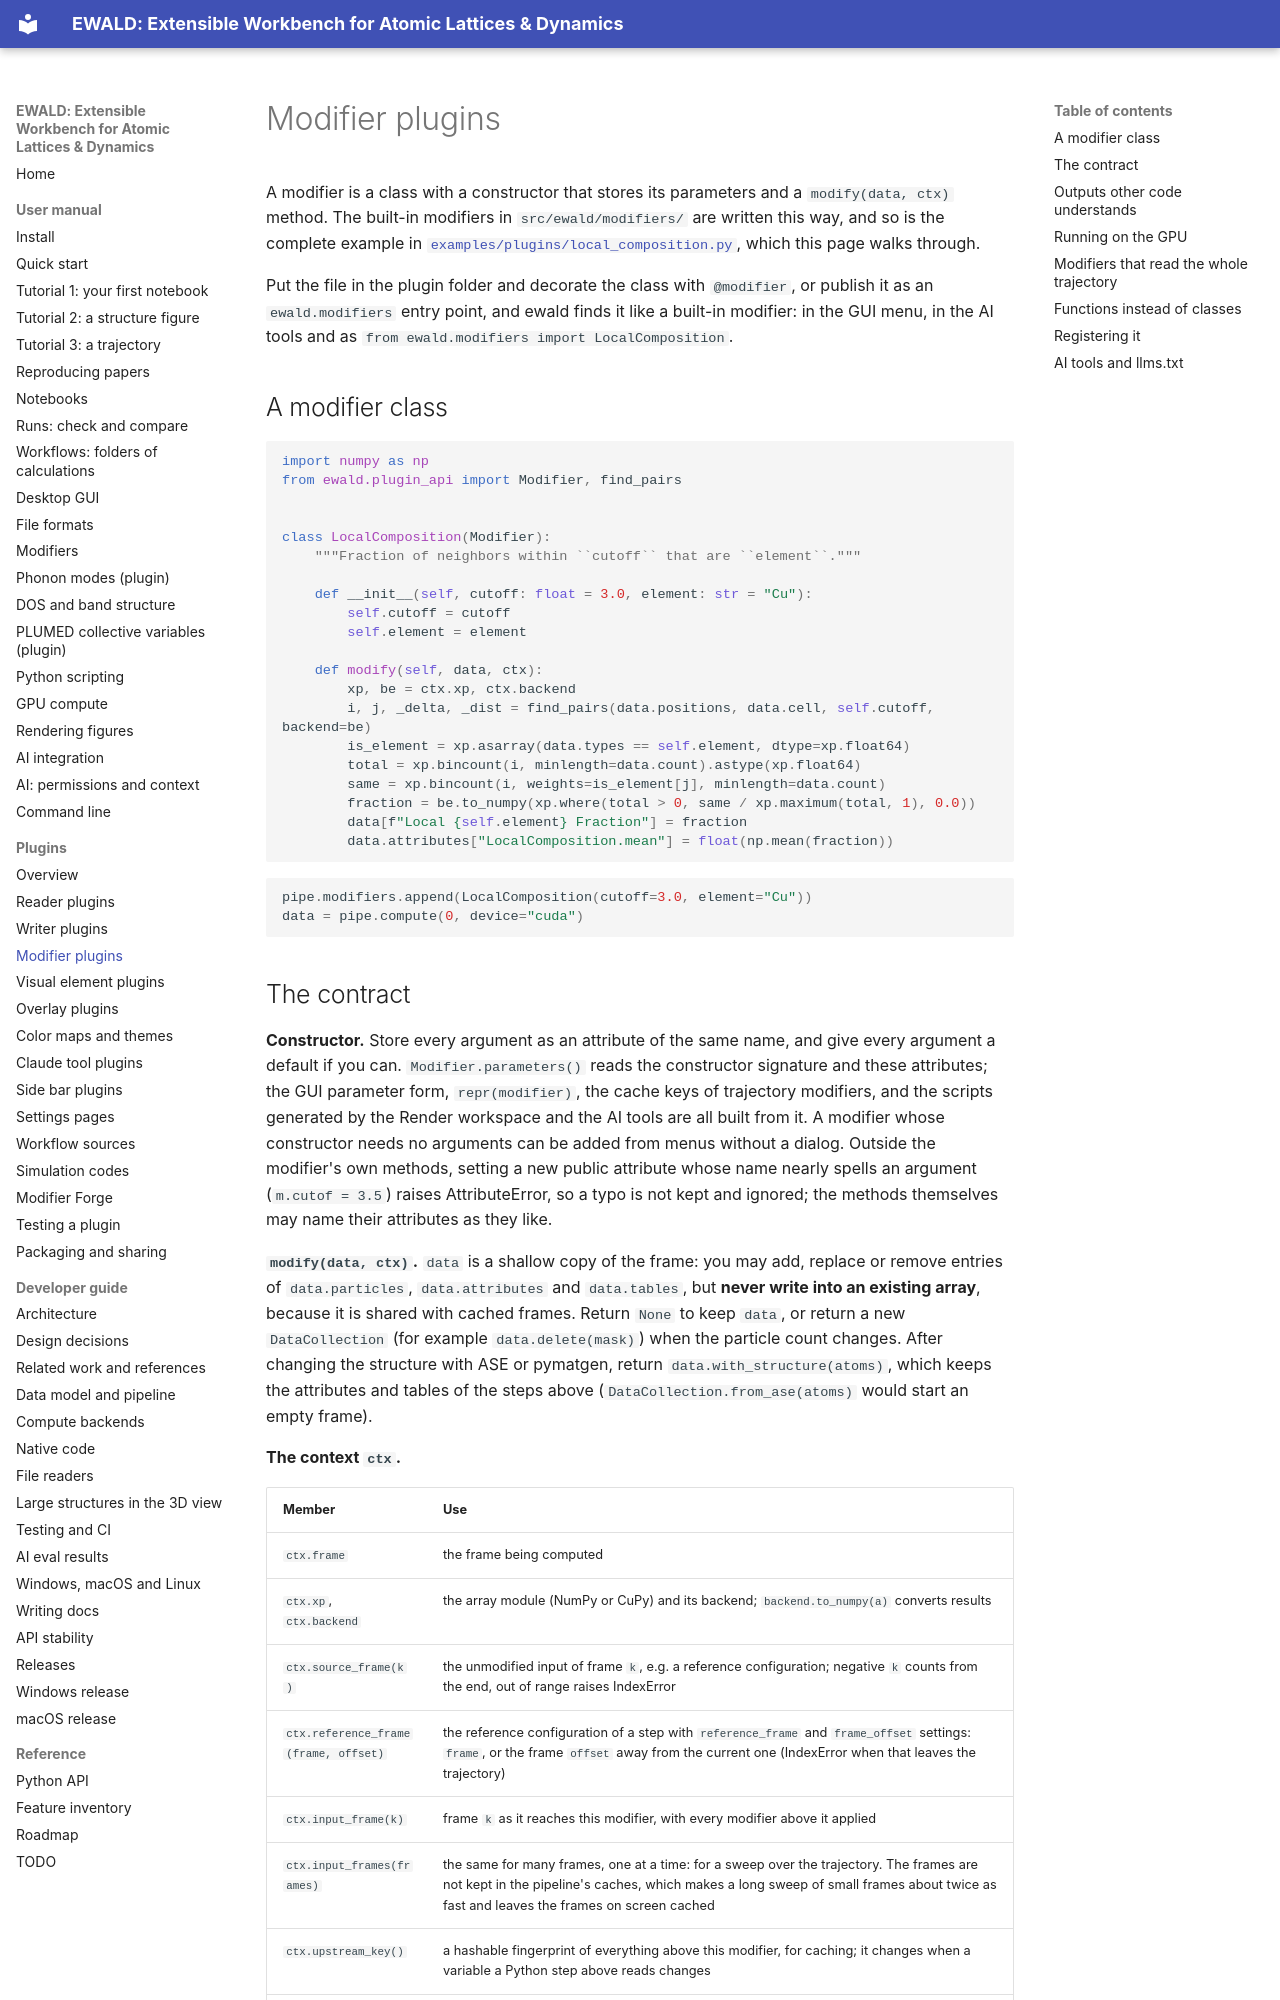

repository: frssp/ewald · page: plugins/modifiers/index.html · generator: mkdocs

# Modifier plugins

A modifier is a class with a constructor that stores its parameters and a
`modify(data, ctx)` method. The built-in modifiers in `src/ewald/modifiers/` are written this
way, and so is the complete example in
[`examples/plugins/local_composition.py`](https://github.com/frssp/ewald/blob/main/examples/plugins/local_composition.py),
which this page walks through.

Put the file in the plugin folder and decorate the class with `@modifier`, or publish it as an
`ewald.modifiers` entry point, and ewald finds it like a built-in modifier: in the GUI menu, in
the AI tools and as `from ewald.modifiers import LocalComposition`.

## A modifier class

```python
import numpy as np
from ewald.plugin_api import Modifier, find_pairs


class LocalComposition(Modifier):
    """Fraction of neighbors within ``cutoff`` that are ``element``."""

    def __init__(self, cutoff: float = 3.0, element: str = "Cu"):
        self.cutoff = cutoff
        self.element = element

    def modify(self, data, ctx):
        xp, be = ctx.xp, ctx.backend
        i, j, _delta, _dist = find_pairs(data.positions, data.cell, self.cutoff, backend=be)
        is_element = xp.asarray(data.types == self.element, dtype=xp.float64)
        total = xp.bincount(i, minlength=data.count).astype(xp.float64)
        same = xp.bincount(i, weights=is_element[j], minlength=data.count)
        fraction = be.to_numpy(xp.where(total > 0, same / xp.maximum(total, 1), 0.0))
        data[f"Local {self.element} Fraction"] = fraction
        data.attributes["LocalComposition.mean"] = float(np.mean(fraction))
```

```python
pipe.modifiers.append(LocalComposition(cutoff=3.0, element="Cu"))
data = pipe.compute(0, device="cuda")
```
